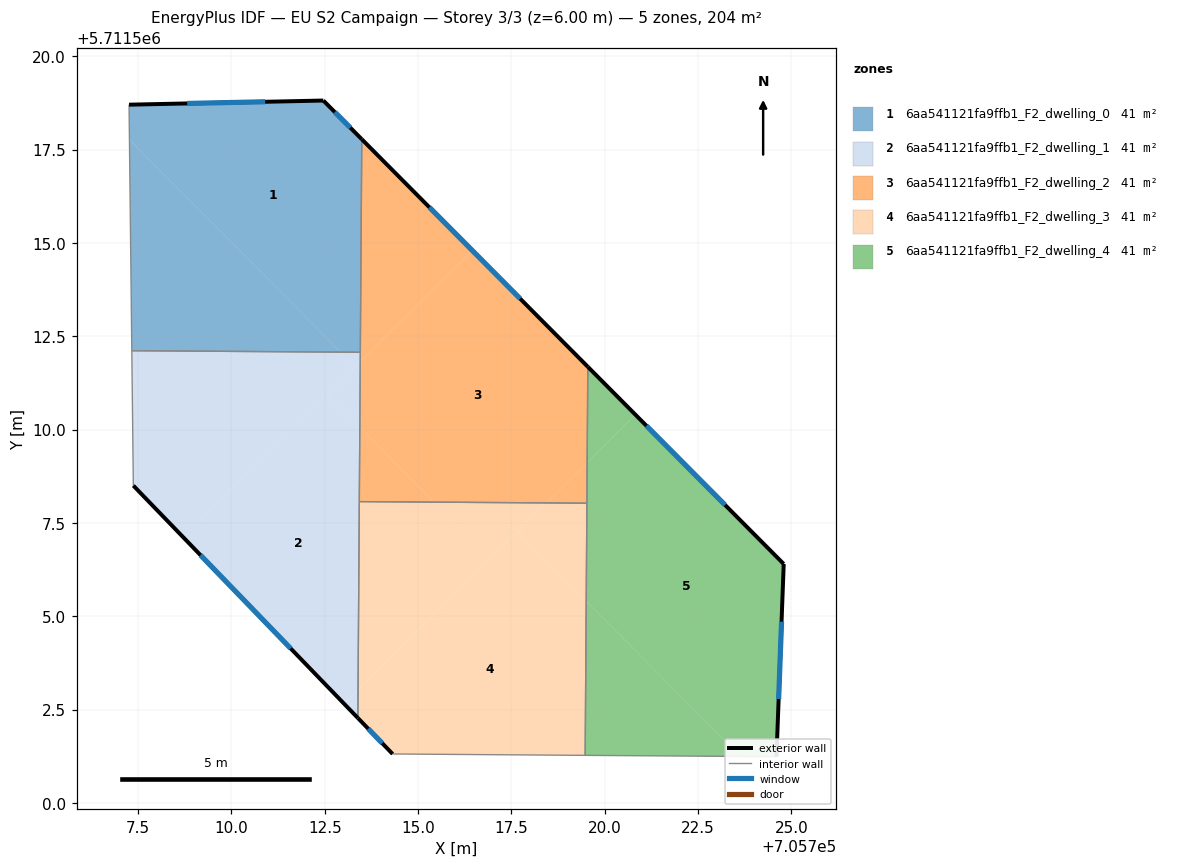
=== STOREY PLAN SPEC (per zone: floor XY polygon, exterior-wall plan segments, windows/doors) ===
zone 1: 6aa541121fa9ffb1_F2_dwelling_0  (40.7 m²)
  floor: (705713.45, 5711512.07) (705713.49, 5711517.78) (705712.46, 5711518.82) (705707.26, 5711518.71) (705707.27, 5711517.77) (705712.92, 5711512.08)
  floor: (705712.92, 5711512.08) (705707.27, 5711517.77) (705707.33, 5711512.12)
  exterior wall: (705712.46, 5711518.82) – (705713.49, 5711517.78)  [1.5 m]
    window: (705712.77, 5711518.51) – (705713.18, 5711518.09)  [0.7 m²]
  exterior wall: (705707.26, 5711518.71) – (705712.46, 5711518.82)  [5.2 m]
    window: (705708.81, 5711518.74) – (705710.90, 5711518.79)  [2.5 m²]
  interior walls: 3
zone 2: 6aa541121fa9ffb1_F2_dwelling_1  (40.7 m²)
  floor: (705713.31, 5711511.68) (705712.92, 5711512.08) (705707.33, 5711512.12) (705707.37, 5711508.50) (705708.71, 5711507.11)
  floor: (705713.39, 5711503.02) (705713.44, 5711510.06) (705712.57, 5711510.94) (705708.71, 5711507.11) (705713.02, 5711502.65)
  floor: (705713.44, 5711510.06) (705713.45, 5711511.82) (705713.31, 5711511.68) (705712.57, 5711510.94)
  floor: (705713.39, 5711502.27) (705713.39, 5711503.02) (705713.02, 5711502.65)
  floor: (705713.45, 5711511.82) (705713.45, 5711512.07) (705712.92, 5711512.08) (705713.31, 5711511.68)
  exterior wall: (705713.39, 5711502.27) – (705707.37, 5711508.50)  [8.7 m]
    window: (705711.59, 5711504.14) – (705709.17, 5711506.64)  [4.2 m²]
  interior walls: 4
zone 3: 6aa541121fa9ffb1_F2_dwelling_2  (40.8 m²)
  floor: (705719.53, 5711509.12) (705719.55, 5711511.68) (705716.45, 5711514.80) (705713.45, 5711511.82) (705713.44, 5711510.06) (705715.43, 5711508.06) (705718.44, 5711508.04)
  floor: (705716.45, 5711514.80) (705713.49, 5711517.78) (705713.45, 5711511.82)
  floor: (705719.52, 5711508.03) (705719.53, 5711509.12) (705718.44, 5711508.04)
  floor: (705715.43, 5711508.06) (705713.44, 5711510.06) (705713.43, 5711508.07)
  exterior wall: (705713.49, 5711517.78) – (705719.55, 5711511.68)  [8.6 m]
    window: (705715.30, 5711515.96) – (705717.73, 5711513.51)  [4.2 m²]
  interior walls: 4
zone 4: 6aa541121fa9ffb1_F2_dwelling_3  (40.7 m²)
  floor: (705719.48, 5711501.27) (705719.51, 5711505.40) (705717.66, 5711507.26) (705713.39, 5711503.02) (705713.39, 5711502.27) (705714.32, 5711501.31)
  floor: (705716.94, 5711506.54) (705715.43, 5711508.06) (705713.43, 5711508.07) (705713.39, 5711503.02)
  floor: (705718.44, 5711508.04) (705715.43, 5711508.06) (705716.94, 5711506.54)
  floor: (705719.51, 5711505.40) (705719.52, 5711508.03) (705718.44, 5711508.04) (705717.66, 5711507.26)
  exterior wall: (705714.32, 5711501.31) – (705713.39, 5711502.27)  [1.3 m]
    window: (705714.04, 5711501.60) – (705713.66, 5711501.99)  [0.6 m²]
  interior walls: 4
zone 5: 6aa541121fa9ffb1_F2_dwelling_4  (40.7 m²)
  floor: (705724.60, 5711501.24) (705724.80, 5711506.40) (705720.82, 5711510.40) (705719.53, 5711509.12) (705719.51, 5711505.40) (705723.64, 5711501.24)
  floor: (705720.82, 5711510.40) (705719.55, 5711511.68) (705719.53, 5711509.12)
  floor: (705723.64, 5711501.24) (705719.51, 5711505.40) (705719.48, 5711501.27)
  exterior wall: (705719.55, 5711511.68) – (705724.80, 5711506.40)  [7.4 m]
    window: (705721.12, 5711510.10) – (705723.23, 5711507.98)  [3.6 m²]
  exterior wall: (705724.80, 5711506.40) – (705724.60, 5711501.24)  [5.2 m]
    window: (705724.74, 5711504.86) – (705724.66, 5711502.78)  [2.5 m²]
  interior walls: 3

=== DERIVED (storey summary) ===
Building: EU S2 Campaign
Storey: 3 of 3  (floor level z = 6.00 m)
Storey gross floor area: 203.7 m²
Zones on this storey: 5
  - 6aa541121fa9ffb1_F2_dwelling_0: floor 40.7 m²; exterior wall 6.7 m (20.0 m²); 2 window(s) 3.2 m²; WWR 16.1%
  - 6aa541121fa9ffb1_F2_dwelling_1: floor 40.7 m²; exterior wall 8.7 m (26.0 m²); 1 window(s) 4.2 m²; WWR 16.1%
  - 6aa541121fa9ffb1_F2_dwelling_2: floor 40.8 m²; exterior wall 8.6 m (25.8 m²); 1 window(s) 4.2 m²; WWR 16.1%
  - 6aa541121fa9ffb1_F2_dwelling_3: floor 40.7 m²; exterior wall 1.3 m (4.0 m²); 1 window(s) 0.6 m²; WWR 16.1%
  - 6aa541121fa9ffb1_F2_dwelling_4: floor 40.7 m²; exterior wall 12.6 m (37.8 m²); 2 window(s) 6.1 m²; WWR 16.1%
Zone adjacency (shared interzone walls):
  - 6aa541121fa9ffb1_F2_dwelling_0 ↔ 6aa541121fa9ffb1_F2_dwelling_1
  - 6aa541121fa9ffb1_F2_dwelling_0 ↔ 6aa541121fa9ffb1_F2_dwelling_2
  - 6aa541121fa9ffb1_F2_dwelling_1 ↔ 6aa541121fa9ffb1_F2_dwelling_2
  - 6aa541121fa9ffb1_F2_dwelling_1 ↔ 6aa541121fa9ffb1_F2_dwelling_3
  - 6aa541121fa9ffb1_F2_dwelling_2 ↔ 6aa541121fa9ffb1_F2_dwelling_3
  - 6aa541121fa9ffb1_F2_dwelling_2 ↔ 6aa541121fa9ffb1_F2_dwelling_4
  - 6aa541121fa9ffb1_F2_dwelling_3 ↔ 6aa541121fa9ffb1_F2_dwelling_4